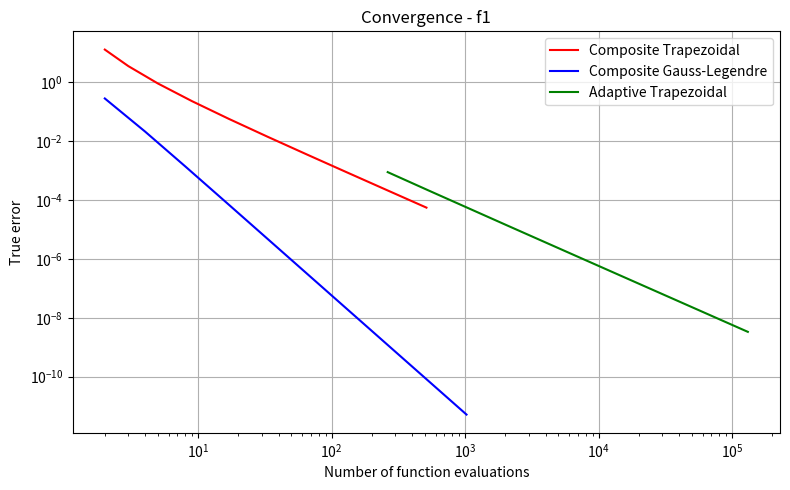
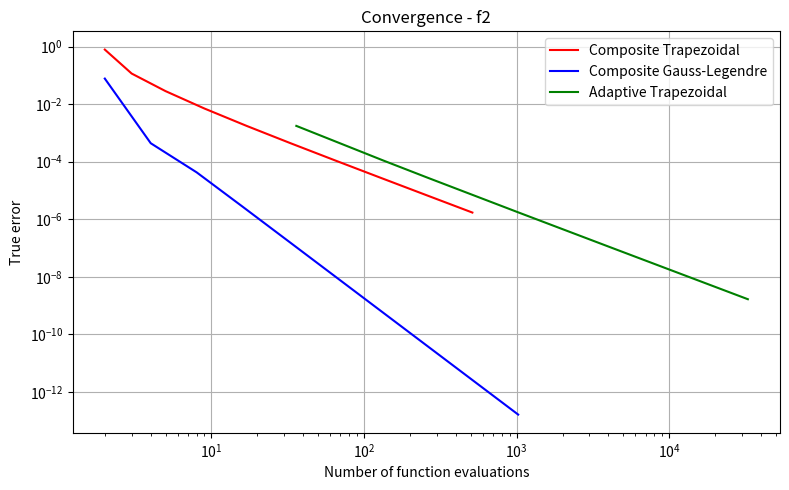
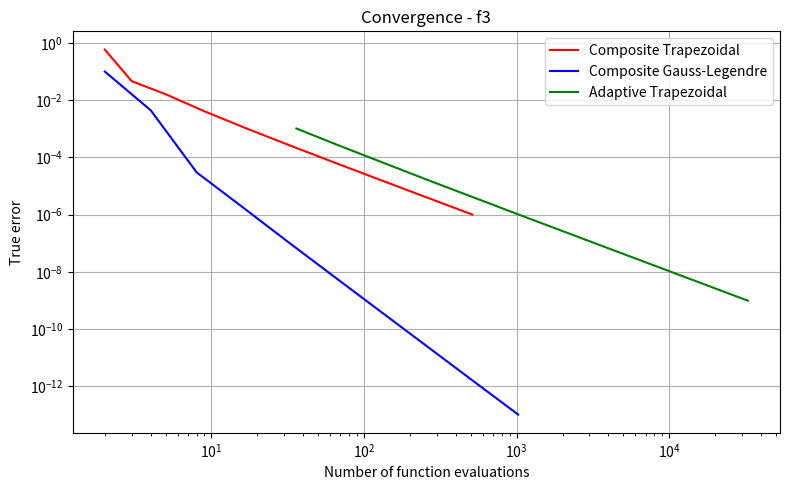
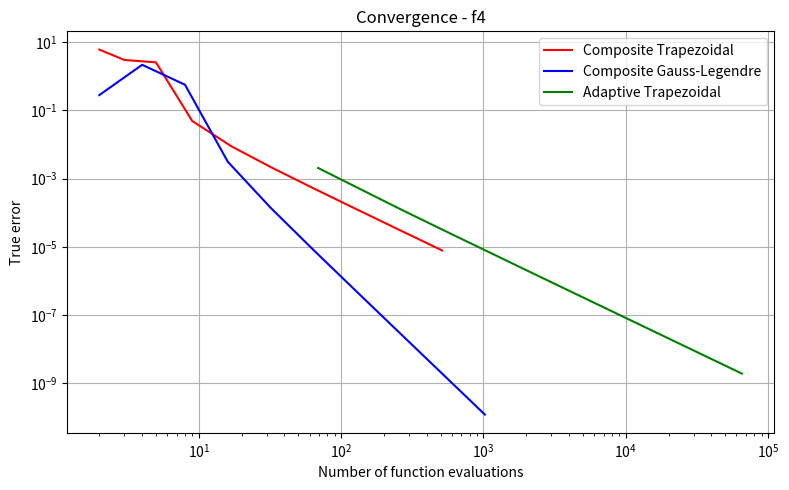
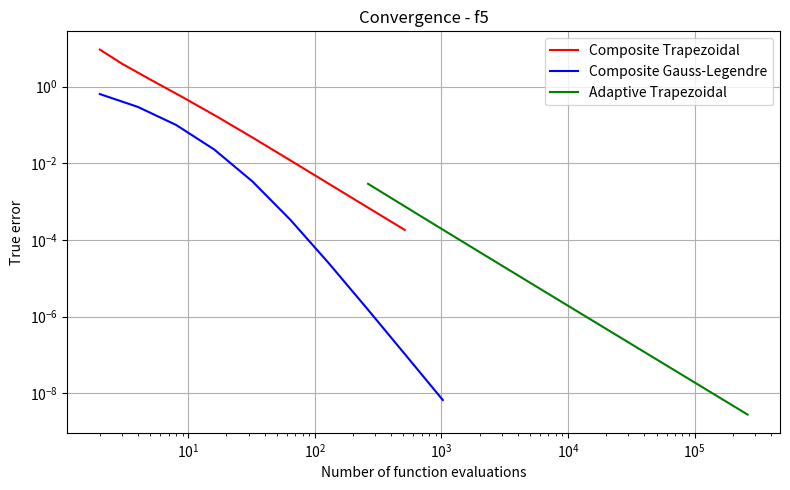

Python code for these plots, in order:
import numpy as np
import matplotlib.pyplot as plt

def Trapezoid_Rule(n,f,a,b): 
    #create a uniform mesh
    h = (b-a) / n

    # compute summation from formula
    summation = 0
    for i in range(1,n): 
        summation += f(a + i*h)

    # put together integral formula
    integral = h / 2 * (f(a) + 2*summation + f(b))

    # track function evaluations "computational complexity"
    n_evals = n + 1
    return integral, n_evals

def Adaptive_Trapezoid(f, a, b, tol, m_init=1):
    # start with one mesh
    m = m_init

    # compute "coarse" integral 
    I_coarse, _ = Trapezoid_Rule(m, f, a, b)
    total_evals = m + 1

    # Begin helfing the interval size 
    while True:
        m = 2 * m
        # evaluate on the fine grid
        I_fine, evals = Trapezoid_Rule(m, f, a, b)
        total_evals += evals #track evals

        # if difference is below tolerance check => return new val
        if abs(I_fine - I_coarse) < tol:
            return I_fine, m, total_evals

        # elsewise repeat
        I_coarse = I_fine

def Legendre_Coeff(n): 
    # Coefficients of Legendre polynomials
    # [A,B] are the alpha(k) and beta(k) coefficients 
    # for the Legendre Polynomial of degree N
    if n < 1:
        raise ValueError('n must be >= 1') 

    # initialize storage for coefficients
    a = np.zeros(n)
    b = np.zeros(n)

    # set inital beta coeff
    b[0] = 2

    # compute the recurrance 
    for k in range(1,n):
        b[k] = k**2 / (4*k**2 - 1)

    return a, b

def GL_Coeff(n): 
    # Gauss-Legendre formula
    # [X,W] are the nodes and the weights of the
    # Gauss-Legendre formula with N nodes

    if n < 1:
        raise ValueError('n must be >= 1') 

    # call function from above
    a, b = Legendre_Coeff(n)

    # Compute the Jacobi Matrix
    JacM = np.diag(a) + np.diag(np.sqrt(b[1:n]),1) + np.diag(np.sqrt(b[1:n]),-1)
    
    # compute jacobi eigenpair
    eigenvalues, eigenvectors = np.linalg.eigh(JacM)
    x = eigenvalues

    # set weights
    w = b[0] * eigenvectors[0, :]**2

    #find largest eigenval
    ind = np.argsort(x)
    # compute weights and nodes 
    x = x[ind]
    w = w[ind]
    
    return x, w

def GL_Quadrature(n, f, a, b, m): 
    # compute nodes and weights
    t, w = GL_Coeff(n)

    # if single global interval
    # map from [-1,1] to [a,b]
    if m == 0: 
        mid = (a+b) / 2
        half = (b-a) / 2
        x_nodes = half * t + mid
        integral = half * np.dot(w, f(x_nodes))
        n_evals = n

    # if interval is split
    else:
        # split into uniform subintervals
        h = (b-a) / m
        half_h = h / 2
        total = 0

        for k in range(m):
            a_k = a + k * h # left endpoint
            mid_k = a_k + half_h 
            x_nodes = half_h * t + mid_k # map from [-1,1] to [a,b]
            total += np.dot(w, f(x_nodes)) # compute weighted sum

        # account for change of variables
        integral = half_h * total
        n_evals = n * m

    return integral, n_evals

# Test Functions
f1 = lambda x: np.exp(x) 
f2 = lambda x: np.exp(np.sin(2*x)) * np.cos(2*x) 
f3 = lambda x: np.tanh(x) 
f4 = lambda x: x * np.cos(2*np.pi*x) 
f5 = lambda x: x + (1 / x) 
functions = [f1, f2, f3, f4, f5]

# Test functions exact integral value
f1_exact = np.exp(3) - 1 
f2_exact = 0.5 * (-1 + np.exp(np.sqrt(3) / 2))
f3_exact = np.log(np.cosh(1) / np.cosh(2))
f4_exact = -1 / (2 * np.pi**2)
f5_exact = (2.5**2 - 0.1**2) / 2 + np.log(2.5 / 0.1)
exact = [f1_exact, f2_exact, f3_exact, f4_exact, f5_exact]

# Compute Max Second Derivative for bound
def second_derivative_max(f, a, b, N = 1000): 
    x = np.linspace(a,b,N)
    h = x[1] - x[0]
    f2 = np.abs(np.diff(f(x),2)) / h**2 
    return np.max(f2)

# Compute subinterval estimate size 
def subinterval_bound(f, a, b, tol): 
    second_derivative = second_derivative_max(f, a, b,)
    H_m = np.sqrt(12 * tol / ((b - a) * second_derivative))
    n = int(np.ceil((b-a)/ H_m))
    return H_m, n, second_derivative

# set list of tolerances, function names, and interval sizes 
tols = [1e-2, 1e-4, 1e-6, 1e-8]
names = ['f1', 'f2', 'f3', 'f4', 'f5']
intervals = [(0,3), (0,np.pi/3), (-2,1), (0,3.5), (0.1, 2.5)]

# loop through function name, test function, interval 
for fname, f, (a,b) in zip(names, functions, intervals):
    print(f"\n{fname} on [{a}, {b:.4f}]\n")
    print(f"  {'tol':>8}  {'max|f´´|':>12}  {'Hm':>12}  {'n':>6}")
    print(f"  {'-'*8}  {'-'*12}  {'-'*12}  {'-'*6}")
    
    # loop through tolerances
    for tol in tols:
        # compute subinterval size and how many and max second derivative
        Hm, n, M2 = subinterval_bound(f, a, b, tol)
        print(f"  {tol:>8.0e}  {M2:>12.4f}  {Hm:>12.6f}  {n:>6}")

def task2(f, a, b, exact, fname):
    # display error metrics 
    print(f"\n{fname} on [{a}, {b:.4f}] | Integral = {exact:.8f}\n")
    print(f"  {'tol':>8}  {'n':>6}  {'true error':>12}  {'apriori bound':>14}  {'observed err':>13}")
    print(f"-"*65)

    for tol in tols:
        #  get predicted n from PREVIOUS task
        Hm, n, M2 = subinterval_bound(f, a, b, tol)

        # trapezoidal with n
        I_fine, _ = Trapezoid_Rule(n, f, a, b)

        #run with 2n to get observed error estimate
        I_coarse, _ = Trapezoid_Rule(2*n, f, a, b)

        # compute errors
        true_err = abs(I_fine - exact)
        observed_err = abs(I_fine - I_coarse)

        # print results
        print(f"  {tol:>8.0e}  {n:>6}  {true_err:>12.4e}  {tol:>14.4e}  {observed_err:>13.4e}")

exact_vals = [f1_exact, f2_exact, f3_exact, f4_exact, f5_exact]
 #loop through all lists for task2
for fname, f, (a,b), exact in zip(names, functions, intervals, exact_vals):
    task2(f, a, b, exact, fname)

def task3(f, a, b, exact, fname):
    # display task 3 results
    print(f"\n{fname} on [{a}, {b:.4f}] | Integral = {exact:.8f}\n")
    print(f"  {'tol':>8}  {'m_final':>8}  {'true error':>12}  {'apriori bound':>14}  {'observed err':>13}  {'evals':>6}")
    print(f"-"*75)

    # for each tol level
    for tol in tols:
        # compute adaptive trasp methods 
        I_fine, m_final, n_evals = Adaptive_Trapezoid(f, a, b, tol)
        I_coarse, m_c, _ = Adaptive_Trapezoid(f, a, b, tol*10)  # coarser run for observed error

        # compute error
        true_err = abs(I_fine - exact)
        observed_err = abs(I_fine - I_coarse)

        print(f"  {tol:>8.0e}  {m_final:>8}  {true_err:>12.4e}  {tol:>14.4e}  {observed_err:>13.4e}  {n_evals:>6}")
# loop through each list for testing
for fname, f, (a,b), exact in zip(names, functions, intervals, exact_vals):
    task3(f, a, b, exact, fname)

def task4(f, a, b, exact, fname):
    # display results
    print(f"\n{fname} on [{a}, {b:.4f}] | Integral = {exact:.8f}\n")
    print(f"  {'tol':>8}  {'GL m':>6}  {'GL evals':>9}  {'GL true err':>12}  {'Trap evals':>15}  {'Adapt evals':>17}")
    print(f"-"*80)

    # for each tol level
    for tol in tols:
        # Compute previous methods 
        Hm, n_trap, M2 = subinterval_bound(f, a, b, tol)
        _, trap_evals = Trapezoid_Rule(n_trap, f, a, b)
        _, m_adapt, adapt_evals = Adaptive_Trapezoid(f, a, b, tol)

        # compute GL method
        for m_gl in range(1, 10000):
            approx, gl_evals = GL_Quadrature(2, f, a, b, m=m_gl)
            if abs(approx - exact) < tol:
                break

        # compye error
        gl_true_err = abs(approx - exact)
        print(f"  {tol:>8.0e}  {m_gl:>6}  {gl_evals:>9}  {gl_true_err:>12.4e}  {trap_evals:>15}  {adapt_evals:>17}")

#loop through lists
for fname, f, (a,b), exact in zip(names, functions, intervals, exact_vals):
    task4(f, a, b, exact, fname)

def convergence_plot(f, a, b, exact, fname):
    m_values = [1, 2, 4, 8, 16, 32, 64, 128, 256, 512]

    # initialize storage
    trap_evals, trap_errors = [], []
    gl_evals,   gl_errors   = [], []

    for m in m_values:
        # Compute trapezoidal
        approx, evals = Trapezoid_Rule(m, f, a, b)
        trap_evals.append(evals)
        trap_errors.append(abs(approx - exact))

        # Compute gauss-legendre
        approx, evals = GL_Quadrature(2, f, a, b, m=m)
        gl_evals.append(evals)
        gl_errors.append(abs(approx - exact))

    # Compute adaptive Trapexoidal (one point per tolerance)
    adapt_evals, adapt_errors = [], []
    for tol in [1e-2, 1e-3, 1e-4, 1e-5, 1e-6, 1e-8]:
        approx, m_final, evals = Adaptive_Trapezoid(f, a, b, tol)
        adapt_evals.append(evals)
        adapt_errors.append(abs(approx - exact))

    # create log log plot for true error vs number of function evaluations
    plt.figure(figsize=(8, 5))
    plt.loglog(trap_evals,  trap_errors,  'r',  label='Composite Trapezoidal')
    plt.loglog(gl_evals,    gl_errors,    'b',  label='Composite Gauss-Legendre')
    plt.loglog(adapt_evals, adapt_errors, 'g', label='Adaptive Trapezoidal')
    plt.xlabel('Number of function evaluations')
    plt.ylabel('True error')
    plt.title(f'Convergence - {fname}')
    plt.legend()
    plt.grid(True)
    plt.tight_layout()
    plt.show()

# Loop through like before 
for fname, f, (a,b), exact in zip(names, functions, intervals, exact_vals):
    convergence_plot(f, a, b, exact, fname)
